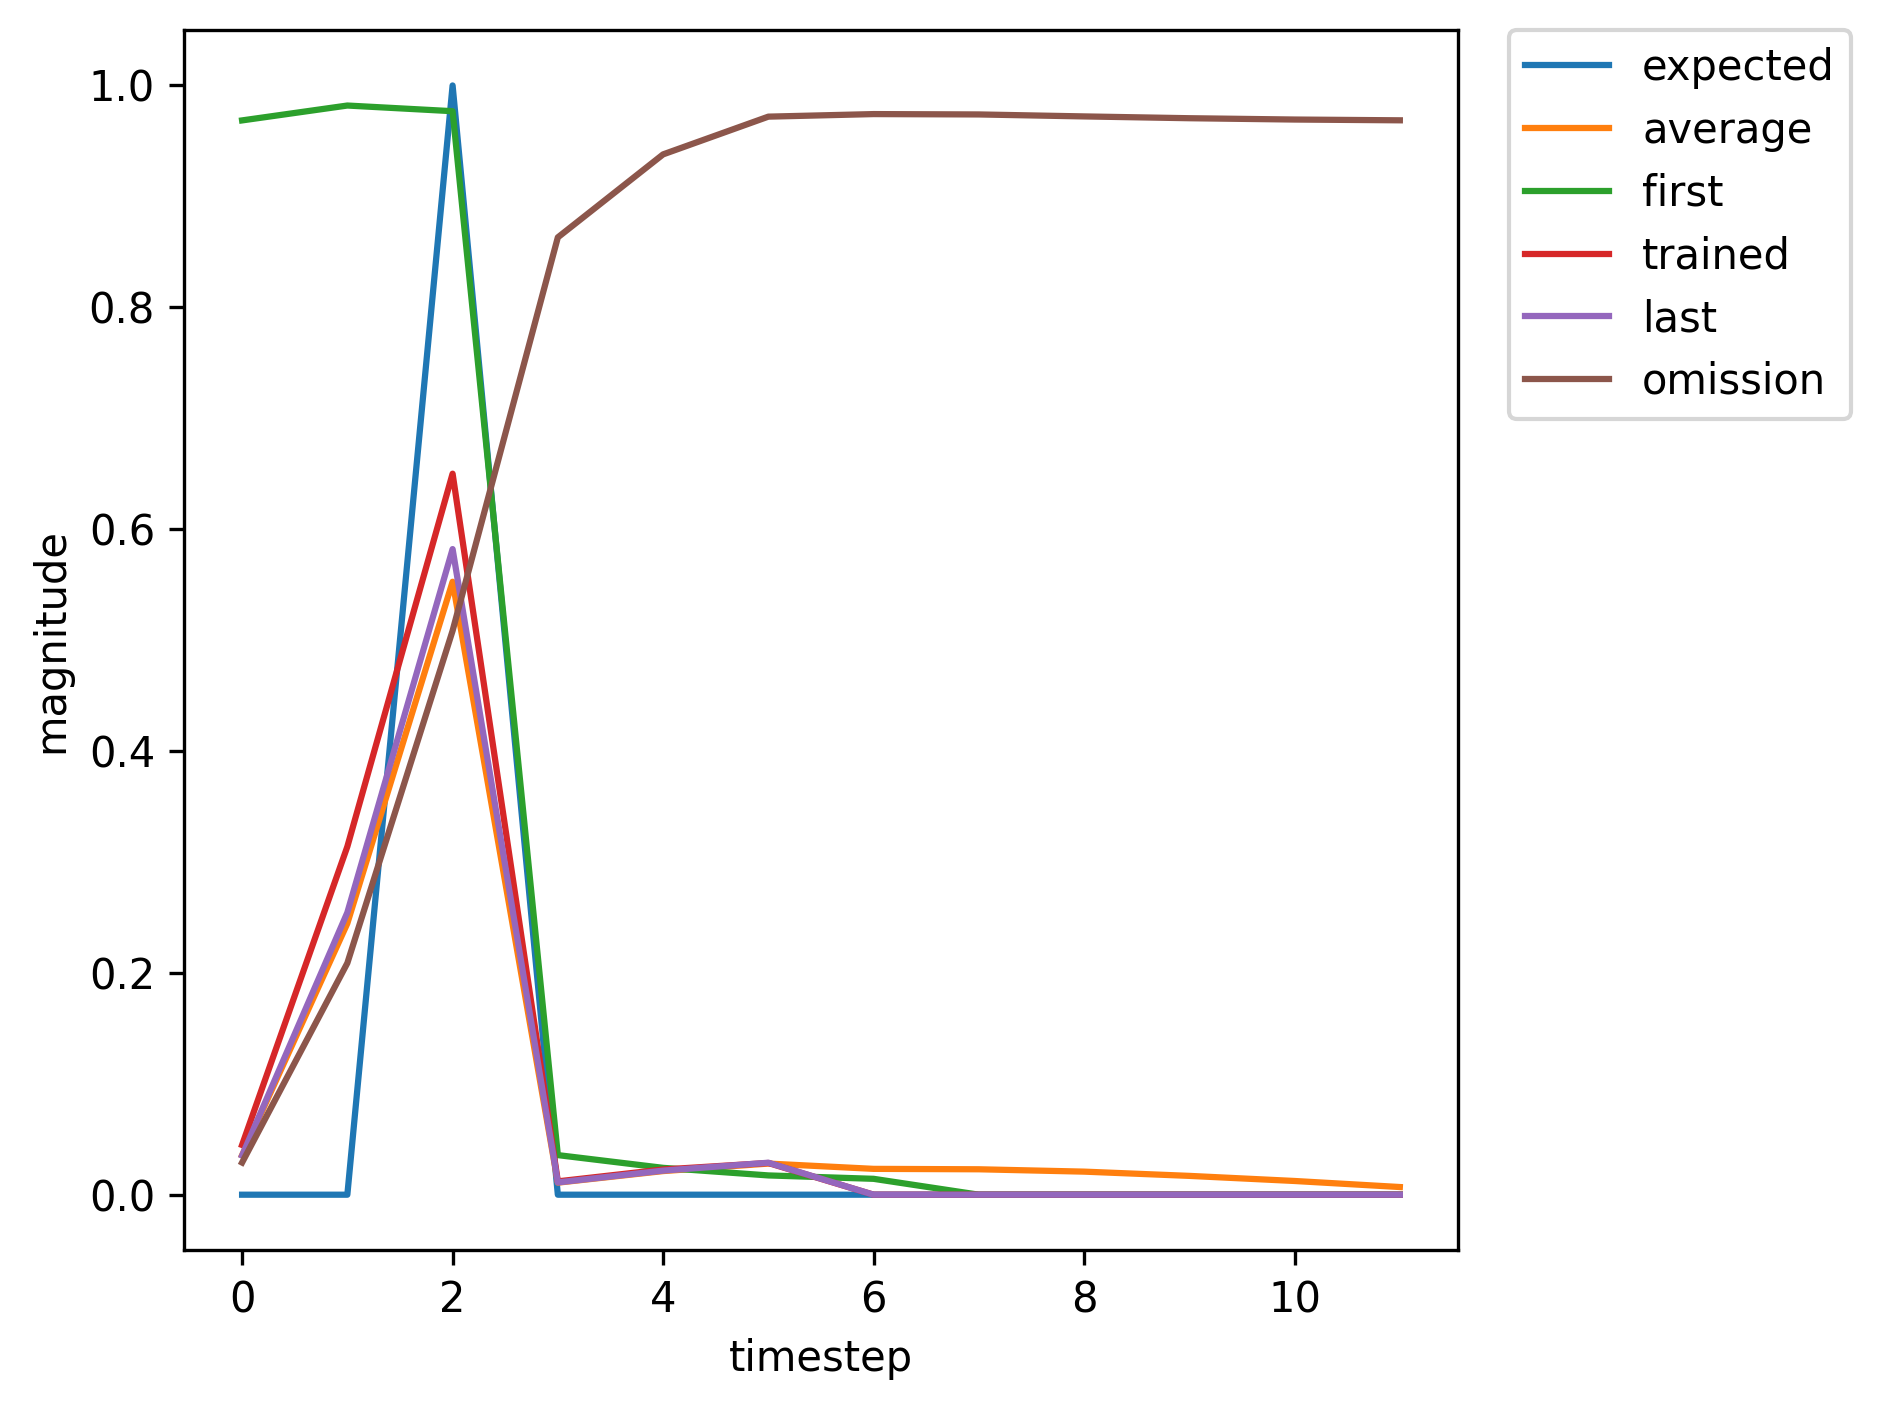

Source data for this figure (header and first rows):
, input, expected_output, network_output
0, 1.0, 0, 0.9685
1, 0.0, 0, 0.9819
2, 2.0, 1, 0.9768
3, 0.0, 0, 0.0357
4, 0.0, 0, 0.02421
5, 0.0, 0, 0.01738
6, 0.0, 0, 0.01432
7, 1.0, 0, 0.0139
8, 0.0, 0, 0.04857
9, 2.0, 1, 0.1003
10, 0.0, 0, 0.007373
11, 0.0, 0, 0.01528
12, 0.0, 0, 0.01995
13, 0.0, 0, 0.02509
14, 0.0, 0, 0.0289
15, 0.0, 0, 0.03293
16, 0.0, 0, 0.03629
17, 0.0, 0, 0.03953
18, 0.0, 0, 0.04234
19, 1.0, 0, 0.04477
20, 0.0, 0, 0.3213
21, 2.0, 1, 0.6579
22, 0.0, 0, 0.01222
23, 0.0, 0, 0.02309
24, 0.0, 0, 0.02906
25, 0.0, 0, 0.02735
26, 0.0, 0, 0.02977
27, 0.0, 0, 0.02949
28, 1.0, 0, 0.0303
29, 0.0, 0, 0.189
30, 2.0, 1, 0.4557
31, 0.0, 0, 0.009912
32, 0.0, 0, 0.01986
33, 0.0, 0, 0.02669
34, 0.0, 0, 0.02887
35, 0.0, 0, 0.03353
36, 0.0, 0, 0.0361
37, 0.0, 0, 0.03937
38, 0.0, 0, 0.04168
39, 1.0, 0, 0.04386
40, 0.0, 0, 0.3122
41, 2.0, 1, 0.6457
42, 0.0, 0, 0.01205
43, 0.0, 0, 0.02284
44, 0.0, 0, 0.02886
45, 0.0, 0, 0.02738
46, 0.0, 0, 0.02991
47, 0.0, 0, 0.02975
48, 1.0, 0, 0.03066
49, 0.0, 0, 0.1928
50, 2.0, 1, 0.4633
51, 0.0, 0, 0.009979
52, 0.0, 0, 0.01996
53, 0.0, 0, 0.0268
54, 0.0, 0, 0.02886
55, 0.0, 0, 0.03346
56, 0.0, 0, 0.03592
57, 0.0, 0, 0.03911
58, 0.0, 0, 0.04131
59, 0.0, 0, 0.04338
... 414 more rows
